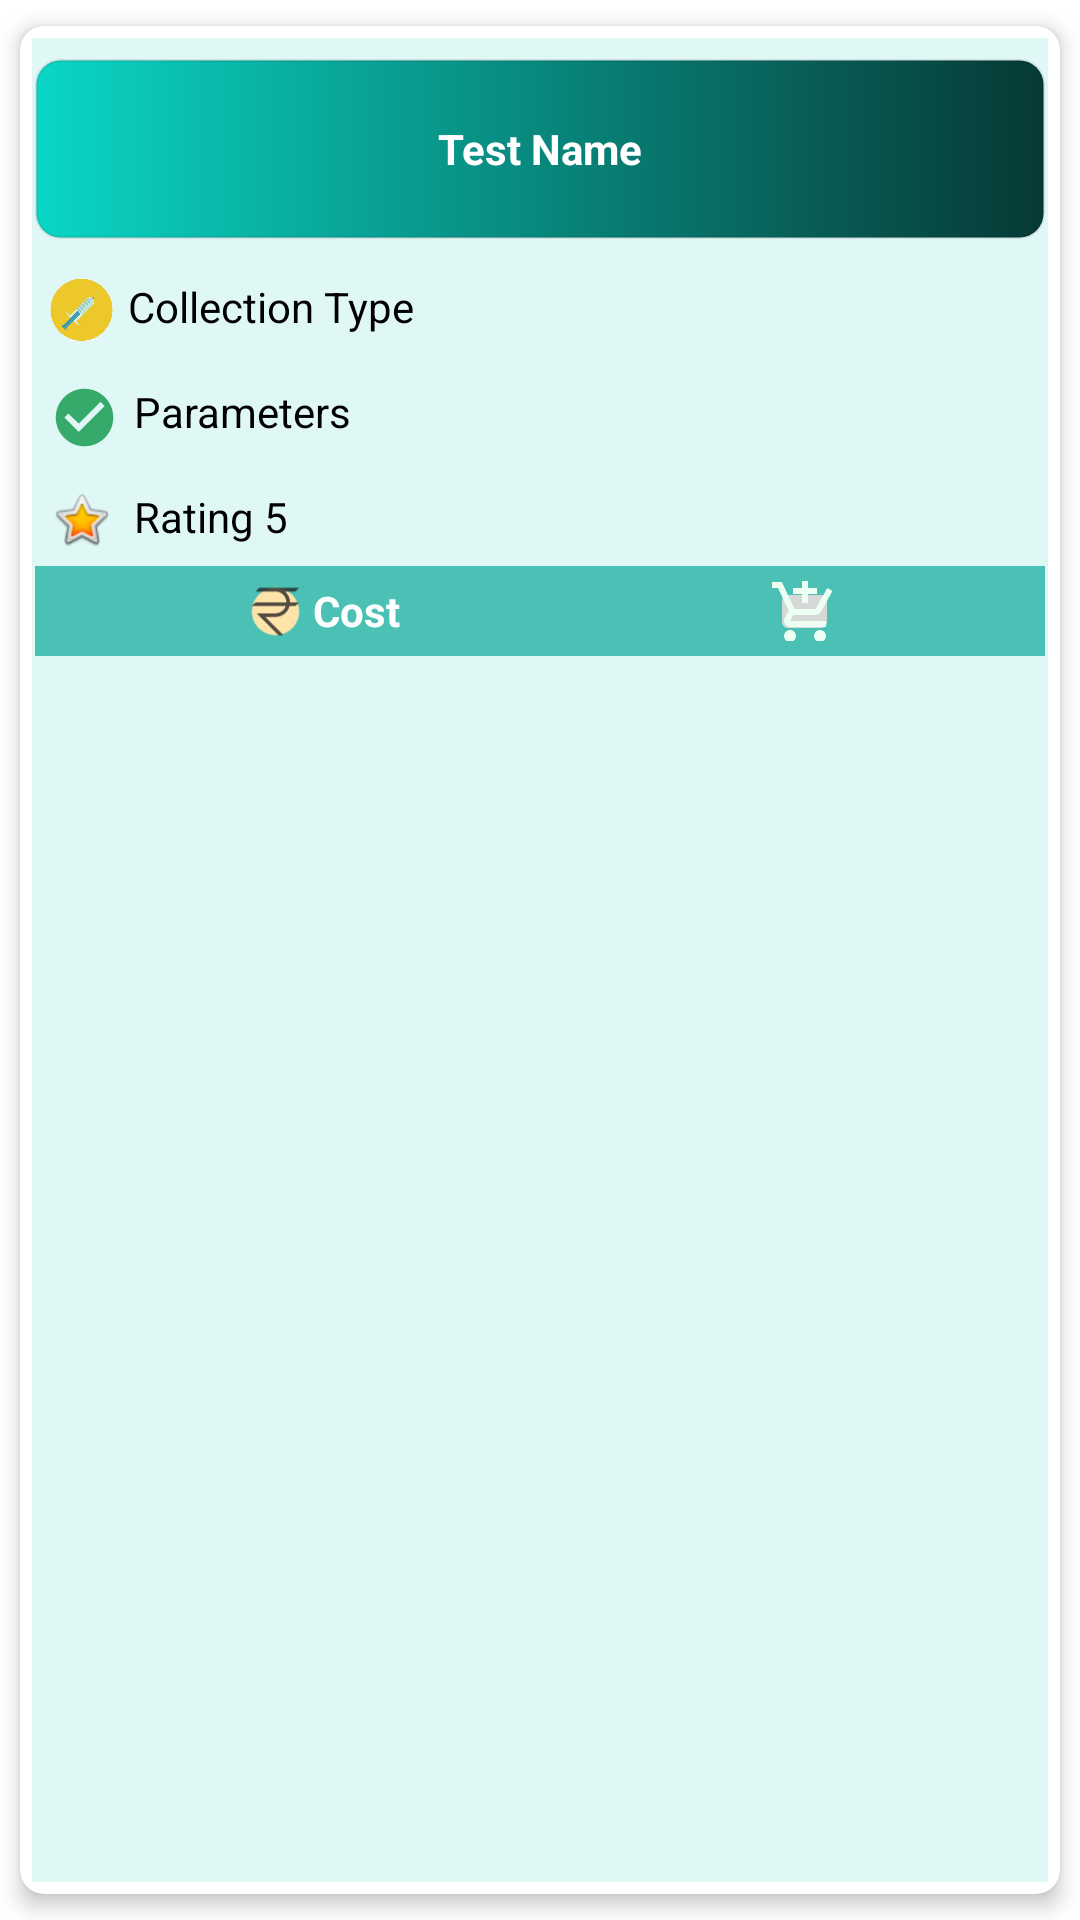

This screen was rendered from an Android layout file. Write that file and the resources it references.
<!-- AndroidManifest.xml: application theme Theme.LabTestApplication -->
<!-- res/layout/mypopularcards.xml -->
<?xml version="1.0" encoding="utf-8"?>
<androidx.cardview.widget.CardView xmlns:android="http://schemas.android.com/apk/res/android"
    android:layout_width="165dp"
    android:layout_height="wrap_content"
    xmlns:app="http://schemas.android.com/apk/res-auto"
    android:layout_margin="0dp"
    android:padding="0dp"
    app:cardMaxElevation="4dp"
    app:cardElevation="4dp"
    app:cardCornerRadius="8dp"
    app:barrierAllowsGoneWidgets="true"
    app:barrierMargin="6dp"
    app:cardUseCompatPadding="true"
    app:cardBackgroundColor="@color/white">

    <LinearLayout
        android:layout_width="match_parent"
        android:layout_height="match_parent"
        android:orientation="vertical"
        android:layout_margin="4dp"
        android:padding="1dp"
        android:background="#E4DCF6F4">
        <androidx.appcompat.widget.AppCompatTextView
            android:id="@+id/testNamePopularCard"
            android:layout_width="match_parent"
            android:layout_height="60dp"
            android:background="@drawable/roundbtn"
            android:textSize="14sp"
            android:text="Test Name"
            android:paddingLeft="2dp"
            android:paddingRight="2dp"
            android:gravity="center"
            android:textAlignment="center"
            android:layout_marginTop="6dp"
            android:textStyle="bold"
            android:layout_marginBottom="8dp"
            android:textColor="@color/white"/>
        <LinearLayout
            android:layout_width="match_parent"
            android:layout_height="wrap_content"
            android:orientation="horizontal"
            android:weightSum="2"
            android:padding="5dp"
            android:gravity="fill_vertical">
            <androidx.appcompat.widget.AppCompatImageView
                android:layout_width="21dp"
                android:layout_height="21dp"
                android:src="@drawable/sample_collection_type"/>
            <androidx.appcompat.widget.AppCompatTextView
                android:id="@+id/testCollectionpopularCard"
                android:layout_width="wrap_content"
                android:layout_height="wrap_content"
                android:textSize="14sp"
                android:text="Collection Type"
                android:gravity="left"
                android:layout_marginTop="6dp"
                android:layout_weight="1"
                android:paddingLeft="5dp"
                android:textColor="@color/black"/>

        </LinearLayout>
        <LinearLayout
            android:layout_width="match_parent"
            android:layout_height="wrap_content"
            android:orientation="horizontal"
            android:weightSum="2"
            android:padding="5dp"
            android:gravity="fill_vertical">
            <androidx.appcompat.widget.AppCompatImageView
                android:layout_width="23dp"
                android:layout_height="23dp"
                android:src="@drawable/ic_check"/>
            <androidx.appcompat.widget.AppCompatTextView
                android:id="@+id/parametersPopularCard"
                android:layout_width="wrap_content"
                android:layout_height="wrap_content"
                android:textSize="14sp"
                android:text="Parameters"
                android:gravity="left"
                android:layout_marginTop="6dp"
                android:layout_weight="1"
                android:paddingLeft="5dp"
                android:textColor="@color/black"/>

        </LinearLayout>
        <LinearLayout
            android:layout_width="match_parent"
            android:layout_height="wrap_content"
            android:orientation="horizontal"
            android:weightSum="2"
            android:padding="5dp"
            android:gravity="fill_vertical">
            <androidx.appcompat.widget.AppCompatImageView
                android:layout_width="21dp"
                android:layout_height="21dp"
                android:src="@android:drawable/btn_star_big_on"/>
            <androidx.appcompat.widget.AppCompatTextView
                android:id="@+id/popularRatingCard"
                android:layout_width="90dp"
                android:layout_height="wrap_content"
                android:textSize="14sp"
                android:text="Rating 5"
                android:gravity="left"
                android:layout_weight="1"
                android:textColor="@color/black"
                android:paddingLeft="7dp"/>

        </LinearLayout>
        <LinearLayout
            android:layout_width="match_parent"
            android:layout_height="30dp"
            android:background="#C924B3A5"
            android:orientation="horizontal"
            android:weightSum="3"
            android:padding="5dp"
            android:gravity="center">
            <androidx.appcompat.widget.AppCompatImageView
                android:layout_width="23dp"
                android:layout_height="23dp"
                android:src="@drawable/currency_rupee_sign"/>
            <androidx.appcompat.widget.AppCompatTextView
                android:id="@+id/costPopularCard"
                android:layout_width="90dp"
                android:layout_height="wrap_content"
                android:textSize="14sp"
                android:text="Cost"
                android:gravity="left"
                android:layout_weight="1"
                android:textColor="@color/white"
                android:textStyle="bold"
                android:paddingLeft="1dp"/>
            <ImageButton
                android:id="@+id/addToCartPopularCard"
                android:layout_width="23dp"
                android:layout_height="23dp"
                android:src="@drawable/ic_add_to_cart"/>

        </LinearLayout>
    </LinearLayout>



</androidx.cardview.widget.CardView>
<!-- resources referenced by this layout -->
<resources>
  <!-- drawable currency_rupee_sign: png bitmap (drawable, 1810 bytes) -->
  <!-- drawable ic_add_to_cart (drawable) -->
  <vector android:height="24dp" android:tint="#ECFFF2"
      android:viewportHeight="24" android:viewportWidth="24"
      android:width="24dp" xmlns:android="http://schemas.android.com/apk/res/android">
      <path android:fillColor="@android:color/white" android:pathData="M11,9h2L13,6h3L16,4h-3L13,1h-2v3L8,4v2h3v3zM7,18c-1.1,0 -1.99,0.9 -1.99,2S5.9,22 7,22s2,-0.9 2,-2 -0.9,-2 -2,-2zM17,18c-1.1,0 -1.99,0.9 -1.99,2s0.89,2 1.99,2 2,-0.9 2,-2 -0.9,-2 -2,-2zM7.17,14.75l0.03,-0.12 0.9,-1.63h7.45c0.75,0 1.41,-0.41 1.75,-1.03l3.86,-7.01L19.42,4h-0.01l-1.1,2 -2.76,5L8.53,11l-0.13,-0.27L6.16,6l-0.95,-2 -0.94,-2L1,2v2h2l3.6,7.59 -1.35,2.45c-0.16,0.28 -0.25,0.61 -0.25,0.96 0,1.1 0.9,2 2,2h12v-2L7.42,15c-0.13,0 -0.25,-0.11 -0.25,-0.25z"/>
  </vector>
  <!-- drawable ic_check (drawable) -->
  <vector android:alpha="0.9" android:height="24dp" android:tint="#21A05B"
      android:viewportHeight="24" android:viewportWidth="24"
      android:width="24dp" xmlns:android="http://schemas.android.com/apk/res/android">
      <path android:fillColor="@android:color/white" android:pathData="M12,2C6.48,2 2,6.48 2,12s4.48,10 10,10 10,-4.48 10,-10S17.52,2 12,2zM10,17l-5,-5 1.41,-1.41L10,14.17l7.59,-7.59L19,8l-9,9z"/>
  </vector>
  <!-- drawable roundbtn (drawable) -->
  <?xml version="1.0" encoding="utf-8"?>
  <shape xmlns:android="http://schemas.android.com/apk/res/android">
  <corners android:radius="8dp"/>
      <size android:height="50dp"
          android:width="200dp" />
      <gradient android:startColor="#0AD6C5"
          android:endColor="#073935" />
      <stroke android:width="1dp" android:color="#17000000"/>
  
  
  </shape>
  <!-- drawable sample_collection_type: png bitmap (drawable, 48900 bytes) -->
  <style name="Theme.LabTestApplication" parent="Theme.MaterialComponents.DayNight.DarkActionBar">
          
          <item name="colorPrimary">@color/purple_500</item>
          <item name="colorPrimaryVariant">@color/purple_700</item>
          <item name="colorOnPrimary">@color/white</item>
          
          <item name="colorSecondary">@color/teal_200</item>
          <item name="colorSecondaryVariant">@color/teal_700</item>
          <item name="colorOnSecondary">@color/black</item>
          
          <item name="android:statusBarColor" tools:targetApi="l">?attr/colorSecondaryVariant</item>
          <item name="android:actionBarPopupTheme" tools:targetApi="l">?attr/colorSecondaryVariant</item>
          <item name="android:actionBarStyle" tools:targetApi="l">?attr/colorSecondaryVariant</item>
          <item name="android:actionBarTabTextStyle" tools:targetApi="l">?attr/colorSecondaryVariant</item>
          <item name="android:windowActionBar" tools:targetApi="l">?attr/colorSecondaryVariant</item>
          
      </style>
  <!-- not gathered from this repository: default colours our renderer supplied (Android Studio template values) -->
  <color name="purple_500">#FF6200EE</color>
  <color name="purple_700">#FF3700B3</color>
  <color name="teal_200">#FF03DAC5</color>
  <color name="teal_700">#FF018786</color>
  <color name="black">#FF000000</color>
  <color name="white">#FFFFFFFF</color>
</resources>
